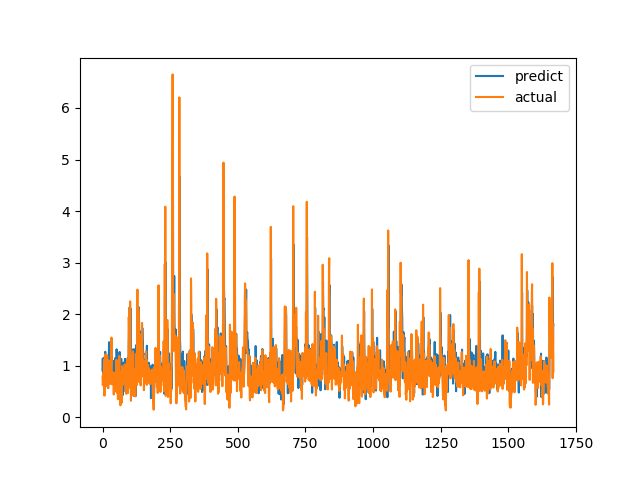

Data behind this chart, as committed beside it:
predict, actual
0.9111, 0.7893
1.14, 0.6238
0.7963, 0.6915
0.8668, 0.8558
0.9895, 0.7094
0.9094, 1.015
0.9767, 1.116
1.156, 0.4183
0.6911, 1.002
1.135, 1.219
1.27, 1.143
0.7076, 0.6528
0.8801, 0.6747
0.8721, 0.601
0.7293, 0.6695
0.8437, 0.6538
0.8454, 0.7814
0.8703, 1.206
1.029, 0.8469
0.9735, 0.8286
0.9325, 0.6482
0.8683, 0.5624
0.9256, 0.7183
1.006, 1.1
1.456, 0.9542
1.136, 0.729
0.8573, 0.6694
1.029, 0.8631
0.7494, 0.6465
0.8753, 0.8223
0.9271, 0.9236
0.9738, 0.8301
0.953, 1.067
1.084, 1.546
1.523, 0.6827
0.9429, 0.6386
0.818, 0.6464
0.9248, 0.6881
0.8846, 0.7274
0.9549, 0.65
0.7644, 0.8694
1.091, 0.4409
0.6547, 0.4519
0.835, 0.7575
0.8409, 0.4952
0.5893, 0.6851
0.7855, 0.7244
1.147, 0.8654
0.9071, 0.74
0.9604, 0.8071
0.8629, 0.8204
0.9561, 1.114
1.318, 1.109
1.18, 0.4751
0.8566, 1.039
1.11, 0.9458
1.091, 0.7878
1.131, 0.3505
0.649, 0.9368
1.001, 0.9868
... 1,608 more rows
